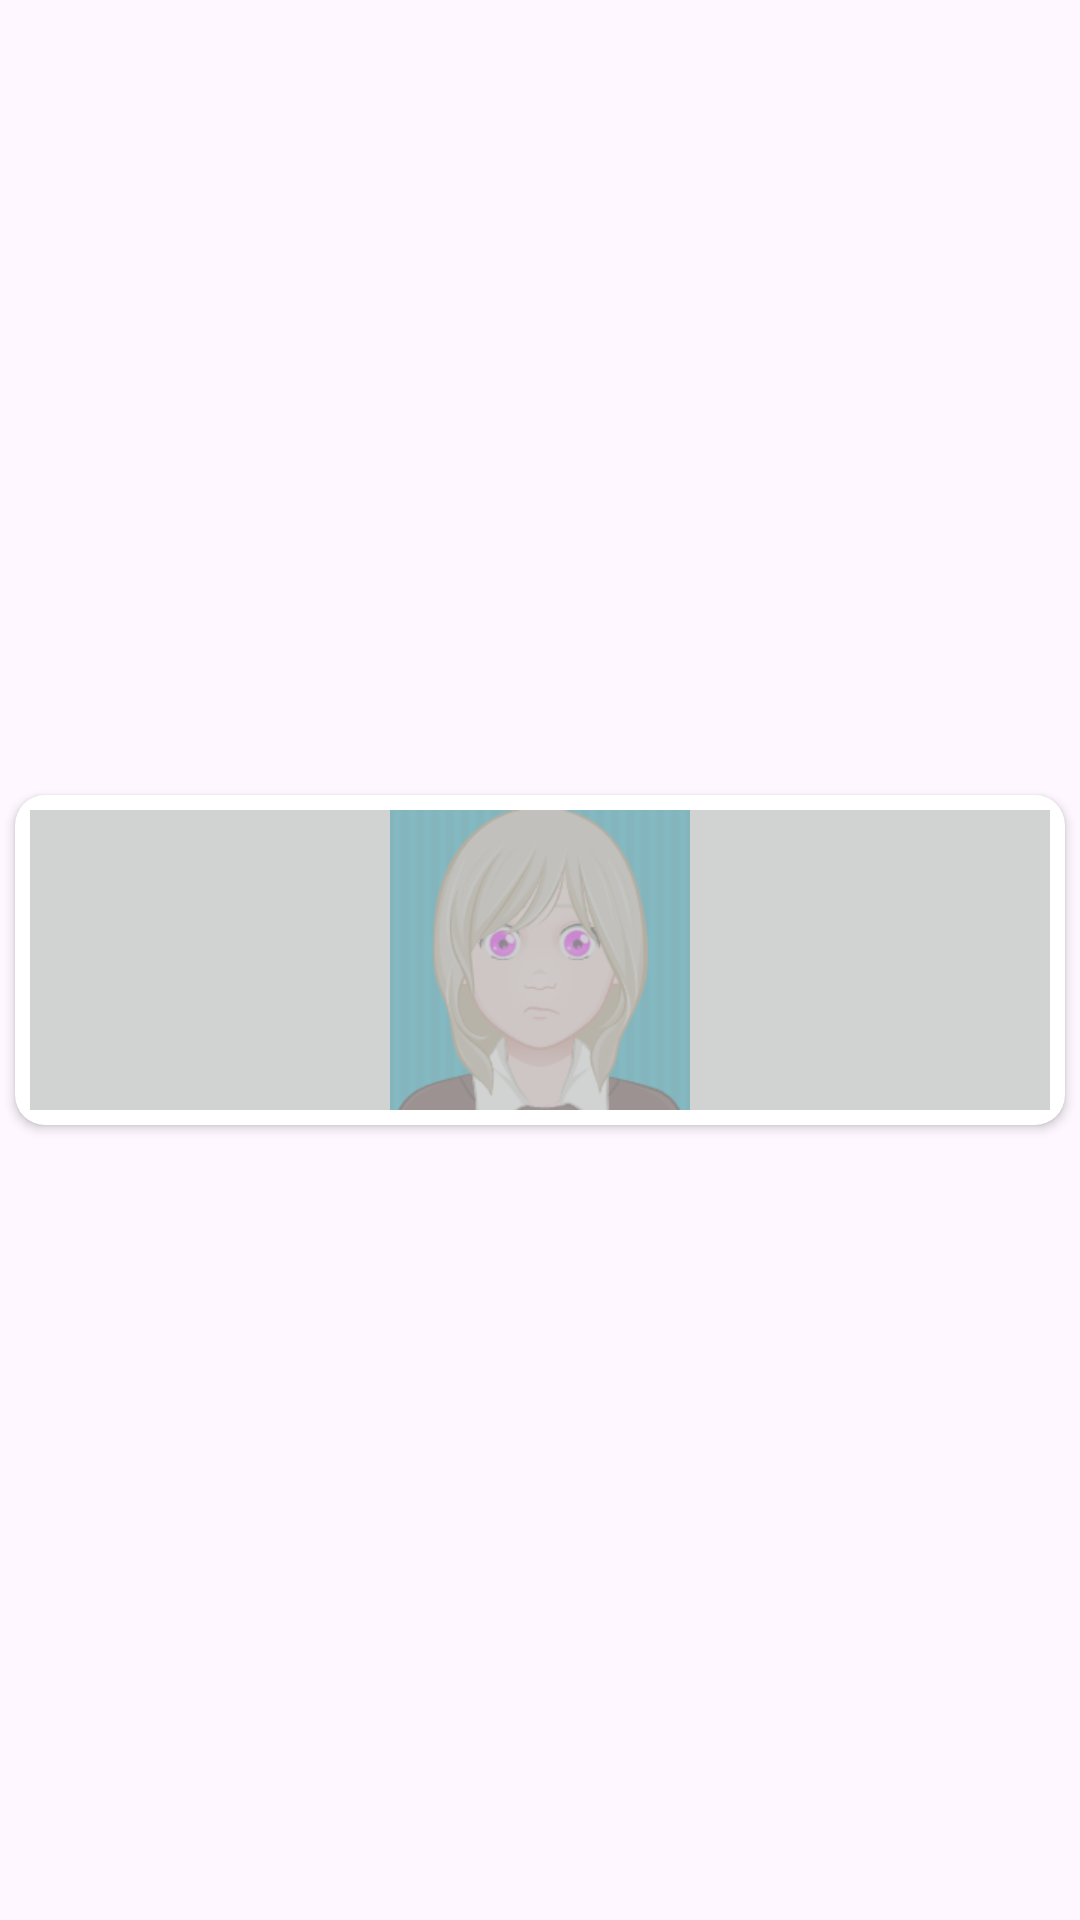

Android layout source for this screen:
<!-- AndroidManifest.xml: application theme Theme.TestsAndQuizes -->
<!-- res/layout/avatar_item_dialog_fragment.xml -->
<?xml version="1.0" encoding="utf-8"?>
<androidx.constraintlayout.widget.ConstraintLayout xmlns:android="http://schemas.android.com/apk/res/android"
    xmlns:app="http://schemas.android.com/apk/res-auto"
    xmlns:tools="http://schemas.android.com/tools"
    android:layout_width="match_parent"
    android:layout_height="wrap_content">

    <androidx.cardview.widget.CardView
        android:layout_width="0dp"
        android:layout_height="wrap_content"
        android:layout_margin="5dp"
        app:cardCornerRadius="10dp"
        app:layout_constraintBottom_toBottomOf="parent"
        app:layout_constraintEnd_toEndOf="parent"
        app:layout_constraintStart_toStartOf="parent"
        app:layout_constraintTop_toTopOf="parent">

        <ImageView
            android:id="@+id/avatarIV"
            android:layout_width="match_parent"
            android:layout_height="100dp"
            android:layout_margin="5dp"
            android:visibility="visible"
            app:srcCompat="@drawable/avatar_10" />

        <androidx.constraintlayout.widget.ConstraintLayout
            android:id="@+id/avatarIconClosed"
            android:layout_width="match_parent"
            android:layout_height="match_parent"
            android:visibility="visible">

            <ImageView
                android:id="@+id/avatarIV5"
                android:layout_width="0dp"
                android:layout_height="100dp"
                android:layout_margin="5dp"
                android:layout_marginTop="5dp"
                android:layout_marginBottom="5dp"
                android:alpha="0.7"
                android:visibility="visible"
                app:layout_constraintBottom_toBottomOf="parent"
                app:layout_constraintEnd_toEndOf="parent"
                app:layout_constraintStart_toStartOf="parent"
                app:layout_constraintTop_toTopOf="parent"
                app:srcCompat="@color/grey" />

            <ImageView
                android:id="@+id/avatarIV4"
                android:layout_width="0dp"
                android:layout_height="100dp"
                android:visibility="visible"
                app:layout_constraintBottom_toBottomOf="parent"
                app:layout_constraintEnd_toEndOf="parent"
                app:layout_constraintStart_toStartOf="parent"
                app:layout_constraintTop_toTopOf="parent"
                app:srcCompat="@drawable/baseline_block_24" />
        </androidx.constraintlayout.widget.ConstraintLayout>

    </androidx.cardview.widget.CardView>
</androidx.constraintlayout.widget.ConstraintLayout>
<!-- resources referenced by this layout -->
<resources>
  <color name="grey">#BEC0C1</color>
  <!-- drawable avatar_10: png bitmap (drawable, 31086 bytes) -->
  <style name="Theme.TestsAndQuizes" parent="Base.Theme.TestsAndQuizes" />
  <style name="Base.Theme.TestsAndQuizes" parent="Theme.Material3.DayNight.NoActionBar">
          
          
      </style>
</resources>
